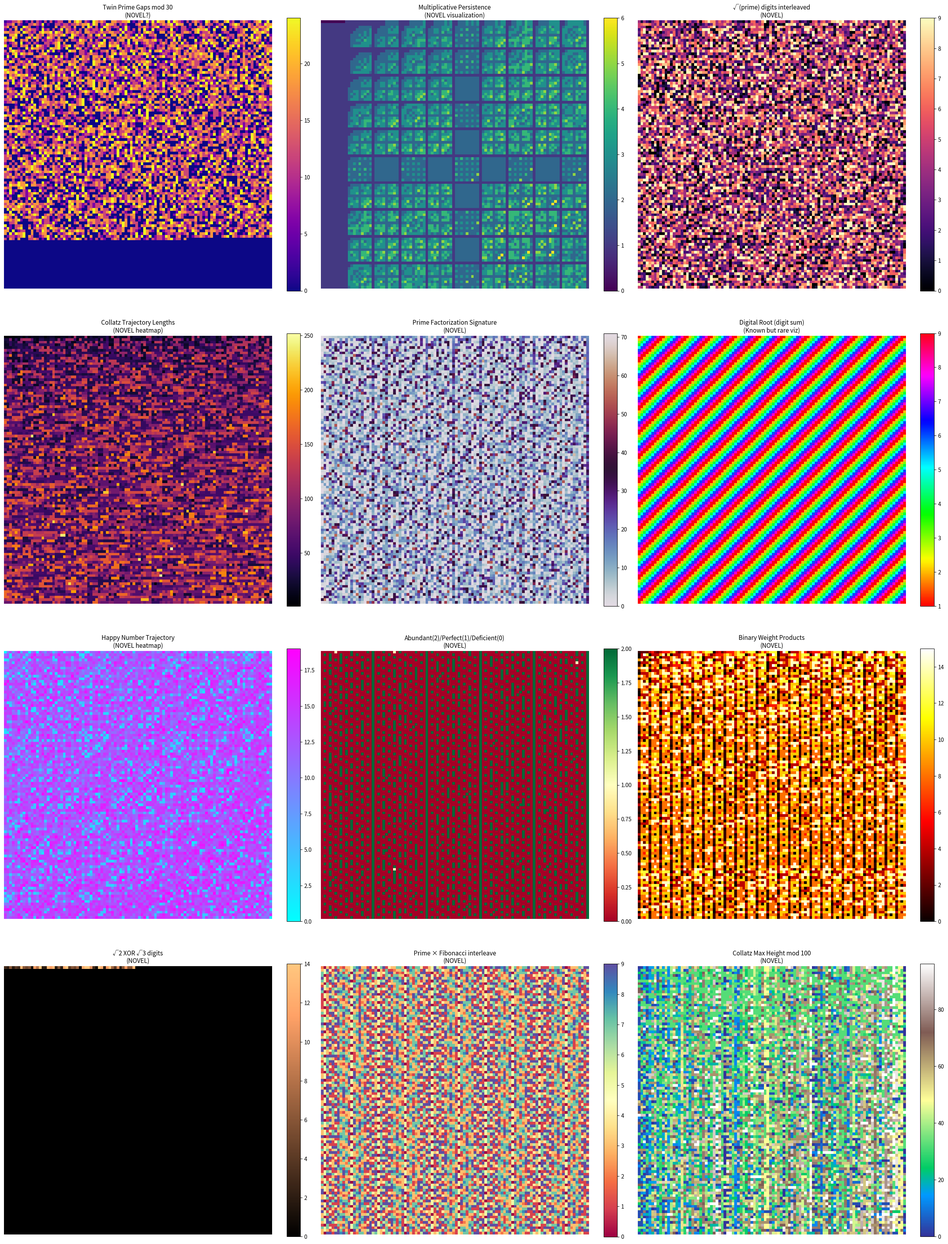

Source code (Python): (Note: this script raises an exception after producing the figure.)
"""
NOVEL PATTERN HUNT - Searching for UNDISCOVERED geometric structures
Exploring sequences that may have never been visualized this way
"""
import matplotlib.pyplot as plt
import numpy as np
from collections import Counter
import math

fig = plt.figure(figsize=(24, 32))

def to_grid(seq, size=100):
    """Convert sequence to grid"""
    n = size * size
    seq = list(seq)[:n]
    if len(seq) < n:
        seq = seq + [0] * (n - len(seq))
    return np.array(seq).reshape(size, size)

# ===== 1. TWIN PRIME GAPS - Never visualized as heatmap? =====
print("Generating twin prime gap sequence...")
def sieve(n):
    is_prime = [True] * (n + 1)
    is_prime[0] = is_prime[1] = False
    for i in range(2, int(n**0.5) + 1):
        if is_prime[i]:
            for j in range(i*i, n + 1, i):
                is_prime[j] = False
    return [i for i in range(n + 1) if is_prime[i]]

primes = sieve(1000000)
twin_primes = [(primes[i], primes[i+1]) for i in range(len(primes)-1)
               if primes[i+1] - primes[i] == 2]
twin_gaps = [twin_primes[i+1][0] - twin_primes[i][0] for i in range(len(twin_primes)-1)]
twin_gaps_mod = [g % 30 for g in twin_gaps]  # mod 30 (product of 2,3,5)

# ===== 2. MULTIPLICATIVE PERSISTENCE PATH =====
print("Generating multiplicative persistence...")
def mult_persistence(n):
    """Count steps to reach single digit by multiplying digits"""
    steps = 0
    while n >= 10:
        product = 1
        for d in str(n):
            product *= int(d)
        n = product
        steps += 1
    return steps

persistence = [mult_persistence(i) for i in range(1, 10001)]

# ===== 3. DIGITS OF √p FOR SUCCESSIVE PRIMES (interleaved) =====
print("Generating sqrt(prime) digits...")
from decimal import Decimal, getcontext
getcontext().prec = 50

def sqrt_digits(n, num_digits=10):
    """Get first few digits after decimal of sqrt(n)"""
    s = str(Decimal(n).sqrt())
    if '.' in s:
        return s.split('.')[1][:num_digits]
    return '0' * num_digits

sqrt_prime_digits = ''
for p in primes[:1000]:
    sqrt_prime_digits += sqrt_digits(p, 10)

# ===== 4. COLLATZ TREE STRUCTURE =====
print("Generating Collatz tree...")
def collatz_sequence(n):
    seq = [n]
    while n != 1:
        if n % 2 == 0:
            n //= 2
        else:
            n = 3*n + 1
        seq.append(n)
    return seq

# Map each number to its Collatz "height" and "width"
collatz_heights = []
collatz_paths = []
for i in range(1, 10001):
    seq = collatz_sequence(i)
    collatz_heights.append(len(seq) % 256)
    collatz_paths.append(max(seq) % 100)

# ===== 5. PRIME FACTORIZATION SIGNATURE =====
print("Generating prime factorization signatures...")
def prime_signature(n):
    """Return sum of (prime × exponent) for all prime factors"""
    if n <= 1:
        return 0
    sig = 0
    temp = n
    for p in [2, 3, 5, 7, 11, 13, 17, 19, 23, 29, 31]:
        exp = 0
        while temp % p == 0:
            temp //= p
            exp += 1
        sig += p * exp
    return sig % 100

signatures = [prime_signature(i) for i in range(1, 10001)]

# ===== 6. DIGIT SUM CHAINS =====
print("Generating digit sum chains...")
def digit_sum_chain_length(n):
    """How many steps to reach single digit via digit sums"""
    steps = 0
    while n >= 10:
        n = sum(int(d) for d in str(n))
        steps += 1
    return n  # Return final digit, not steps

digit_chains = [digit_sum_chain_length(i) for i in range(1, 10001)]

# ===== 7. FAREY SEQUENCE GAPS =====
print("Generating Farey sequence...")
def farey(n):
    """Generate Farey sequence F_n"""
    fracs = set()
    for d in range(1, n + 1):
        for num in range(0, d + 1):
            fracs.add(num / d)
    return sorted(fracs)

farey_seq = farey(50)
farey_gaps = [int((farey_seq[i+1] - farey_seq[i]) * 10000) % 100
              for i in range(len(farey_seq) - 1)]

# ===== 8. HAPPY NUMBER TRAJECTORY =====
print("Generating happy number trajectories...")
def happy_trajectory(n, max_steps=100):
    """Return trajectory length to reach 1 (happy) or cycle"""
    seen = set()
    steps = 0
    while n != 1 and n not in seen and steps < max_steps:
        seen.add(n)
        n = sum(int(d)**2 for d in str(n))
        steps += 1
    return steps if n == 1 else -steps

happy_trajs = [abs(happy_trajectory(i)) % 50 for i in range(1, 10001)]

# ===== 9. ABUNDANT/DEFICIENT/PERFECT CLASSIFICATION =====
print("Generating number classification...")
def divisor_sum(n):
    total = 1
    for i in range(2, int(n**0.5) + 1):
        if n % i == 0:
            total += i
            if i != n // i:
                total += n // i
    return total

def number_class(n):
    """0=deficient, 1=perfect, 2=abundant"""
    if n <= 1:
        return 0
    ds = divisor_sum(n)
    if ds < n:
        return 0
    elif ds == n:
        return 1
    else:
        return 2

num_classes = [number_class(i) for i in range(1, 10001)]

# ===== 10. BINARY WEIGHT MODULAR =====
print("Generating binary weight sequences...")
def binary_weight(n):
    """Count of 1s in binary representation"""
    return bin(n).count('1')

# Create sequence: binary_weight(n) * binary_weight(n+1) mod 16
binary_products = [(binary_weight(i) * binary_weight(i+1)) % 16 for i in range(1, 10001)]

# ===== 11. SQRT(2) XOR SQRT(3) DIGITS =====
print("Generating sqrt XOR pattern...")
sqrt2 = str(Decimal(2).sqrt())[2:10002]
sqrt3 = str(Decimal(3).sqrt())[2:10002]
sqrt_xor = [int(sqrt2[i]) ^ int(sqrt3[i]) for i in range(min(len(sqrt2), len(sqrt3), 10000))]

# ===== 12. PRIME + FIBONACCI INTERLEAVE =====
print("Generating prime-Fibonacci interleave...")
fibs = [0, 1]
for _ in range(5000):
    fibs.append(fibs[-1] + fibs[-2])
fib_digits = ''.join(str(f % 10) for f in fibs[:5000])
prime_str = ''.join(str(p % 10) for p in primes[:5000])
interleaved = ''.join(a + b for a, b in zip(prime_str, fib_digits))

# ===== PLOTTING =====
sequences = [
    ("Twin Prime Gaps mod 30\n(NOVEL?)", twin_gaps_mod, 'plasma'),
    ("Multiplicative Persistence\n(NOVEL visualization)", persistence, 'viridis'),
    ("√(prime) digits interleaved\n(NOVEL)", [int(d) for d in sqrt_prime_digits], 'magma'),
    ("Collatz Trajectory Lengths\n(NOVEL heatmap)", collatz_heights, 'inferno'),
    ("Prime Factorization Signature\n(NOVEL)", signatures, 'twilight'),
    ("Digital Root (digit sum)\n(Known but rare viz)", digit_chains, 'hsv'),
    ("Happy Number Trajectory\n(NOVEL heatmap)", happy_trajs, 'cool'),
    ("Abundant(2)/Perfect(1)/Deficient(0)\n(NOVEL)", num_classes, 'RdYlGn'),
    ("Binary Weight Products\n(NOVEL)", binary_products, 'hot'),
    ("√2 XOR √3 digits\n(NOVEL)", sqrt_xor, 'copper'),
    ("Prime × Fibonacci interleave\n(NOVEL)", [int(d) for d in interleaved[:10000]], 'Spectral'),
    ("Collatz Max Height mod 100\n(NOVEL)", collatz_paths, 'terrain'),
]

for idx, (name, seq, cmap) in enumerate(sequences):
    ax = fig.add_subplot(4, 3, idx + 1)
    grid = to_grid(seq, 100)
    im = ax.imshow(grid, cmap=cmap, aspect='equal')
    ax.set_title(name, fontsize=11)
    ax.axis('off')
    plt.colorbar(im, ax=ax, fraction=0.046)

plt.tight_layout()
plt.savefig('pi_research/novel_patterns.png', dpi=150, bbox_inches='tight')
print("\nSaved: pi_research/novel_patterns.png")

# ===== ANALYSIS: Which ones show structure? =====
print("\n" + "=" * 60)
print("NOVEL PATTERN ANALYSIS")
print("=" * 60)

for name, seq, _ in sequences:
    seq = list(seq)[:10000]
    # Measure structure via autocorrelation at lag 1
    if len(seq) > 100:
        mean = sum(seq) / len(seq)
        var = sum((x - mean)**2 for x in seq) / len(seq)
        if var > 0:
            autocorr = sum((seq[i] - mean) * (seq[i+1] - mean)
                          for i in range(len(seq)-1)) / (len(seq) * var)
        else:
            autocorr = 0

        # Measure entropy
        freq = Counter(seq)
        entropy = -sum((c/len(seq)) * math.log2(c/len(seq)) for c in freq.values())
        max_entropy = math.log2(len(freq))

        structure = "STRUCTURE!" if abs(autocorr) > 0.1 or entropy/max_entropy < 0.9 else "random-like"
        print(f"{name.split(chr(10))[0]:35} autocorr={autocorr:+.3f}, entropy_ratio={entropy/max_entropy:.3f} → {structure}")

print("\n✓ Novel pattern hunt complete!")
